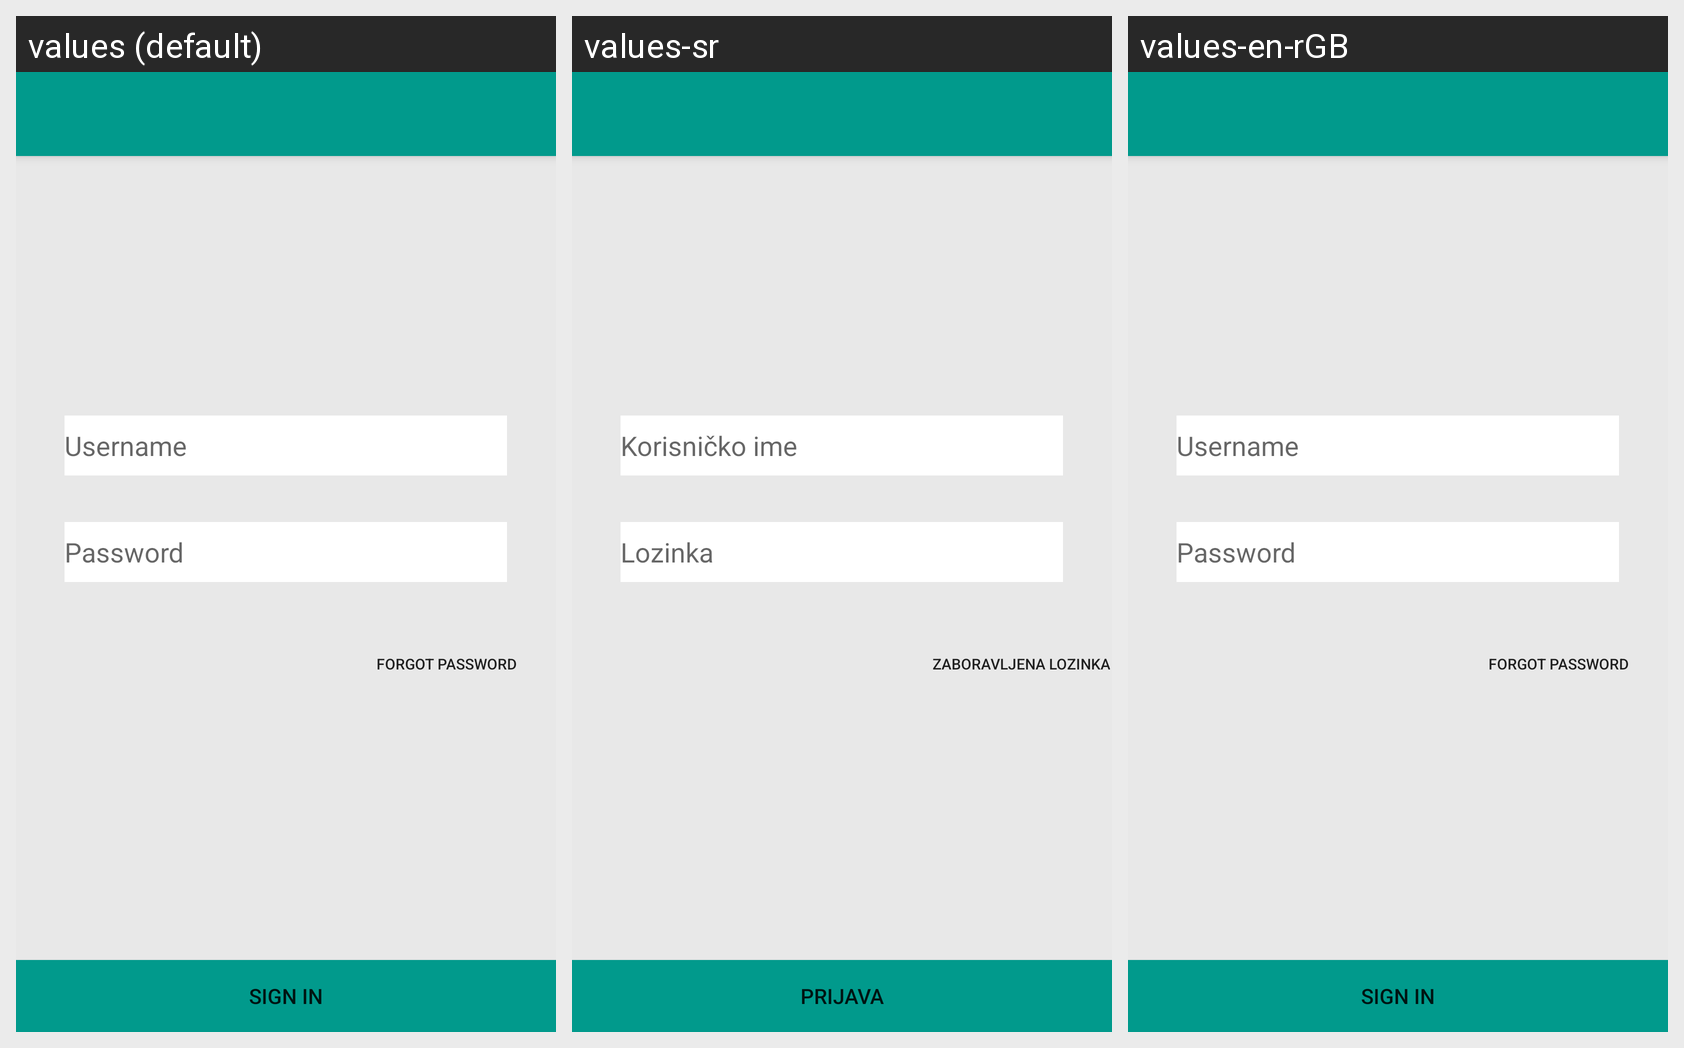

Translations of the strings shown on this Android screen, per locale in the grid:
Android screen res/layout/login.xml rendered under 3 locales, left to right: values (default), values-sr, values-en-rGB. Device: Nexus 5 (rendered at 1080×1920; each locale shown at half size, 540×960, under a caption strip naming it); theme AppTheme.
Strings drawn on this screen, with the default value and each locale's value (text and hints the layout hard-codes, and strings that could not be matched under every locale, appear in the picture but are not listed):

login_signIn
  values: Sign in
  values-sr: Prijava
  values-en-rGB: Sign in

login_username
  values: Username
  values-sr: Korisničko ime
  values-en-rGB: Username

login_password
  values: Password
  values-sr: Lozinka
  values-en-rGB: Password

login_forgotPassword
  values: Forgot password
  values-sr: Zaboravljena lozinka
  values-en-rGB: Forgot password
